Dataset: marsortho-i2i (GitHub, jejuchild/MarsLab). Classes: HiRISE, Mastcam.

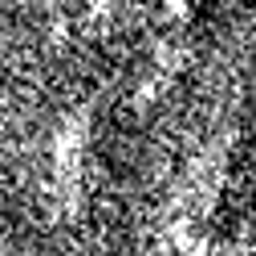
Label: HiRISE

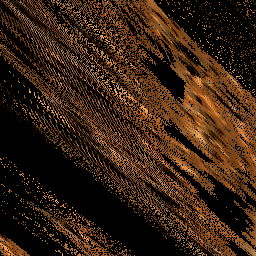
Label: Mastcam

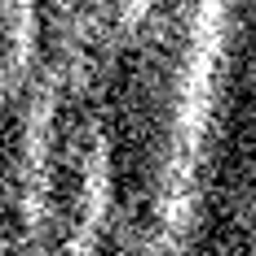
Label: HiRISE

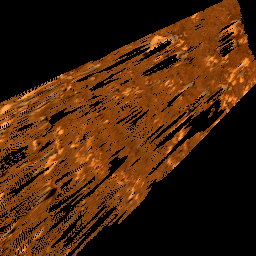
Label: Mastcam

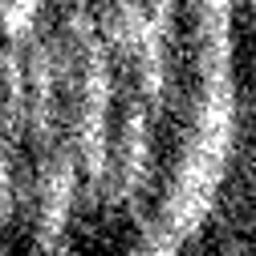
Label: HiRISE

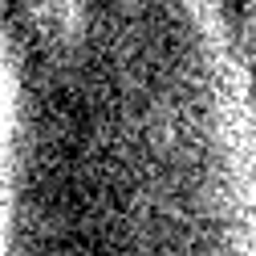
Label: HiRISE
